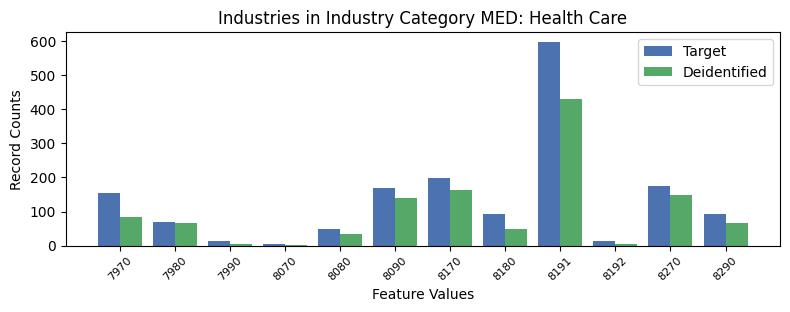

Data behind this chart, as committed beside it:
, INDP, count_target, count_deidentified
6, 7970, 154, 85
7, 7980, 69, 65
11, 7990, 14, 6
9, 8070, 6, 3
8, 8080, 50, 33
5, 8090, 169, 141
3, 8170, 198, 163
1, 8180, 94, 49
0, 8191, 597, 430
10, 8192, 13, 5
2, 8270, 176, 147
4, 8290, 92, 65
